Run: headless pygame with SDL's dummy video driver; simulated clock (each Clock.tick advances the game by its frame time, no real sleeping); random seed 0; keys injected as events and as key.get_pressed() state; mouse plan: one left click at the window centre at the start of phase 2, then a move to the lower-right quarter at the start of phase 3.
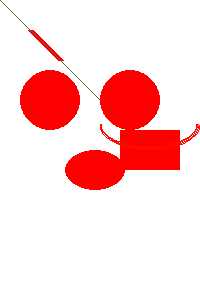
Frame 1 of 4 · flips 1–60 · no input
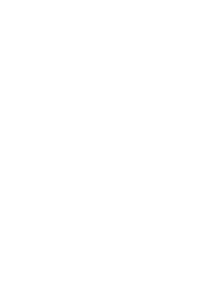
Frame 2 of 4 · flips 61–180 · clicked the window centre · tapped SPACE, RETURN · held RIGHT (→), D
Frame 3 of 4 · flips 181–300 · moved the mouse to the lower-right quarter · held DOWN (↓), S · screen unchanged from frame 2, image omitted
Frame 4 of 4 · flips 301–420 · held LEFT (←), A, UP (↑), W · screen unchanged from frame 3, image omitted

The pygame program that drew these frames:

import pygame
import sys
import math

pygame.init()
screen = pygame.display.set_mode((200, 300))
width, height = screen.get_size()

background = pygame.Surface((width, height))
background.fill((255, 255, 255))
pygame.display.set_caption("my game")
sw = True
while True:
    for event in pygame.event.get():
        if event.type == pygame.QUIT:
            sys.exit()
        if event.type == pygame.MOUSEBUTTONDOWN:
            sw = not (sw)

    if sw:
        screen.blit(background, (0, 0))
        pygame.draw.circle(background, (255, 0, 0), (130, 100), 30, 0)
        pygame.draw.circle(background, (255, 0, 0), (50, 100), 30, 0)
        pygame.draw.rect(background, (255, 0, 0), [120, 130, 60, 40])
        pygame.draw.ellipse(background, (255, 0, 0), [65, 150, 60, 40])
        pygame.draw.line(background, (255, 0, 0), (30, 30), (60, 60), 6)
        pygame.draw.polygon(background, (100, 100, 45),
                            [[100, 100], [50, 50], [0, 0]], 0)
        pygame.draw.arc(background, (255, 10, 0), [100, 100, 100, 50],
                        math.radians(180), math.radians(0), 2)
        # screen=pygame.display.set_mode((200,300))
        # width,height=screen.get_size()
    else:
        background.fill((255, 255, 255))
        screen.blit(background, (0, 0))

    pygame.display.update()
